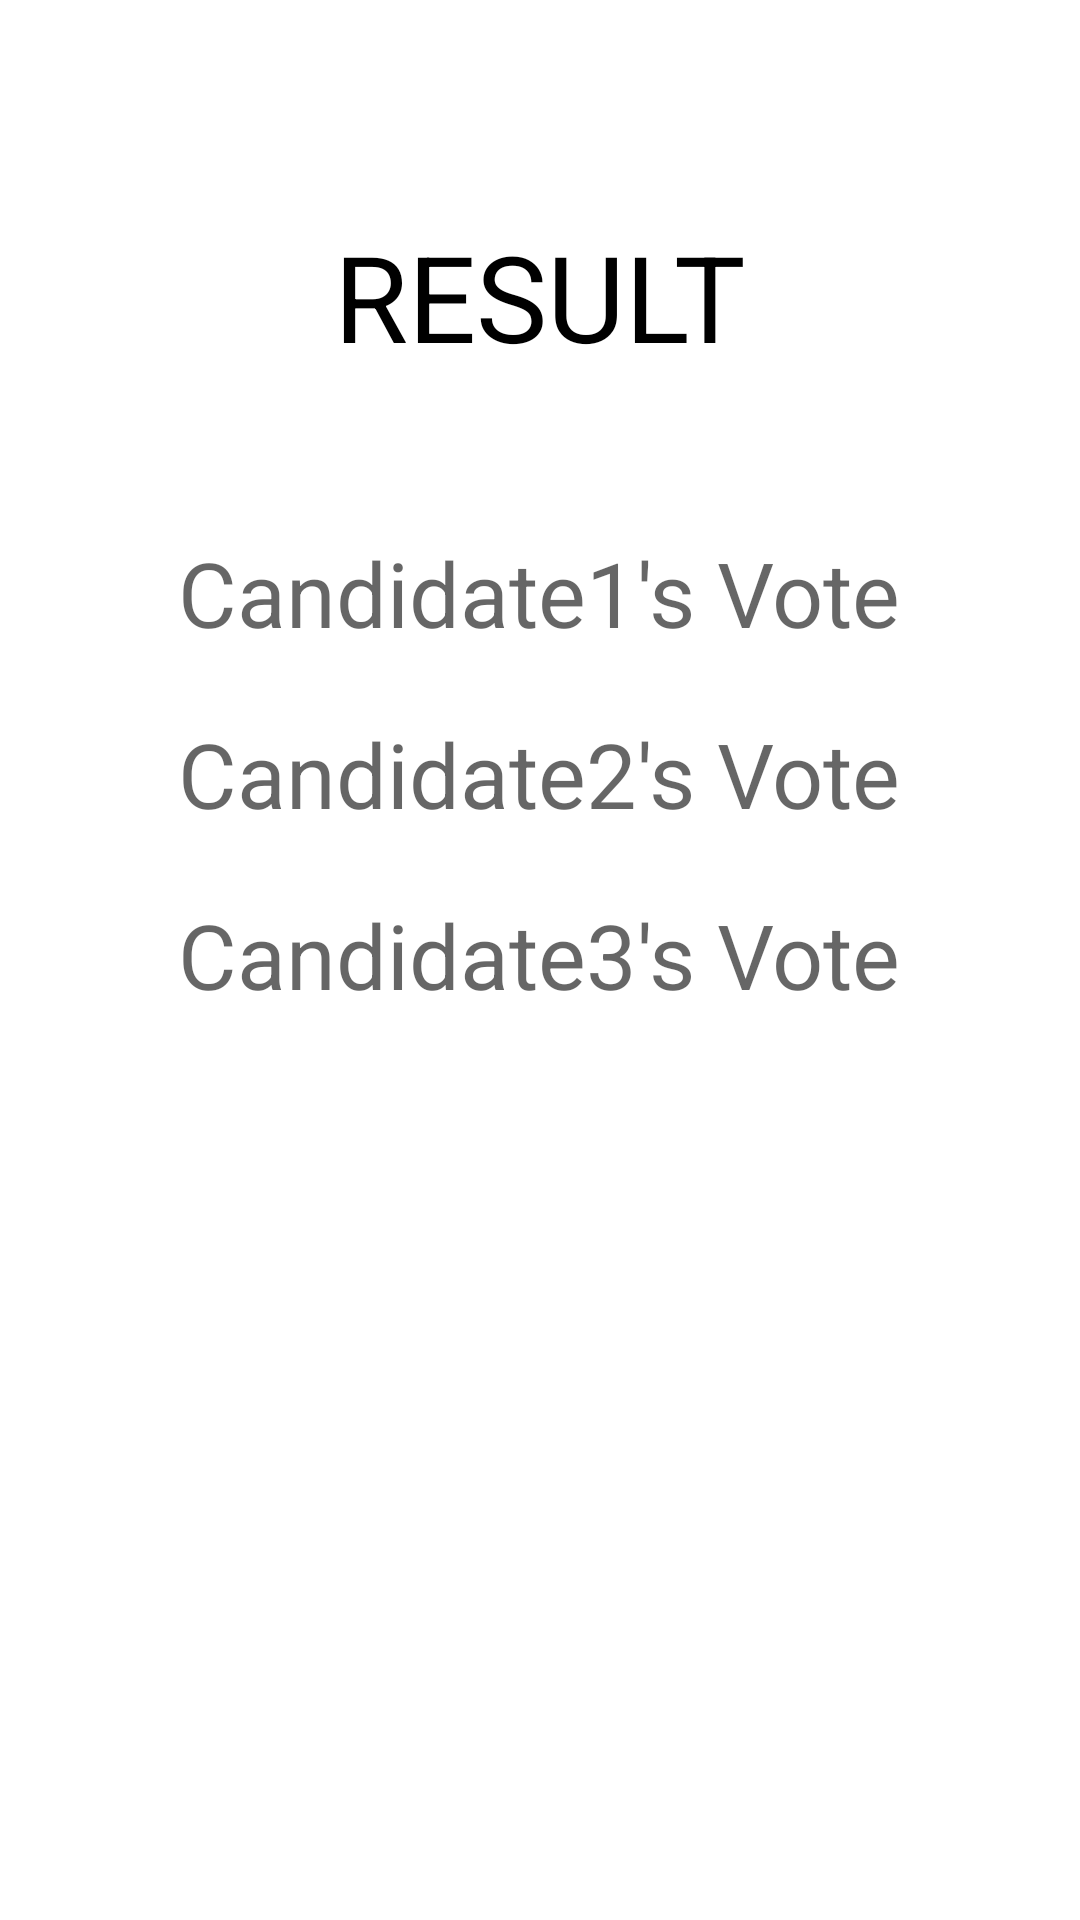

Layout XML and referenced resources for this Android screen:
<!-- AndroidManifest.xml: application theme Theme.Count_Vote -->
<!-- res/layout/activity_result.xml -->
<?xml version="1.0" encoding="utf-8"?>
<LinearLayout xmlns:android="http://schemas.android.com/apk/res/android"
    xmlns:app="http://schemas.android.com/apk/res-auto"
    xmlns:tools="http://schemas.android.com/tools"
    android:layout_width="match_parent"
    android:layout_height="match_parent"
    tools:context=".Result"
    android:orientation="vertical">

    <TextView
        android:id="@+id/textView"
        android:layout_width="wrap_content"
        android:layout_height="wrap_content"
        android:layout_marginTop="72dp"
        android:text="RESULT"
        android:textColor="@color/black"
        android:textSize="40sp"
        android:layout_gravity="center_horizontal"/>

    <TextView
        android:id="@+id/candidate1"
        android:layout_width="wrap_content"
        android:layout_height="wrap_content"
        android:layout_marginTop="52dp"
        android:layout_gravity="center_horizontal"
        android:hint="Candidate1's Vote"
        android:textSize="30sp"/>

    <TextView
        android:id="@+id/candidate2"
        android:layout_width="wrap_content"
        android:layout_height="wrap_content"
        android:layout_marginTop="20dp"
        android:layout_gravity="center_horizontal"
        android:hint="Candidate2's Vote"
        android:textSize="30sp"/>

    <TextView
        android:id="@+id/candidate3"
        android:layout_width="wrap_content"
        android:layout_height="wrap_content"
        android:layout_marginTop="20dp"
        android:layout_gravity="center_horizontal"
        android:hint="Candidate3's Vote"
        android:textSize="30sp"/>

</LinearLayout>
<!-- resources referenced by this layout -->
<resources>
  <style name="Theme.Count_Vote" parent="Theme.MaterialComponents.DayNight.DarkActionBar">
          
          <item name="colorPrimary">@color/purple_500</item>
          <item name="colorPrimaryVariant">@color/purple_700</item>
          <item name="colorOnPrimary">@color/white</item>
          
          <item name="colorSecondary">@color/teal_200</item>
          <item name="colorSecondaryVariant">@color/teal_700</item>
          <item name="colorOnSecondary">@color/black</item>
          
          <item name="android:statusBarColor" tools:targetApi="l">?attr/colorPrimaryVariant</item>
          
      </style>
  <!-- not gathered from this repository: default colours our renderer supplied (Android Studio template values) -->
  <color name="purple_500">#FF6200EE</color>
  <color name="purple_700">#FF3700B3</color>
  <color name="teal_200">#FF03DAC5</color>
  <color name="teal_700">#FF018786</color>
  <color name="black">#FF000000</color>
  <color name="white">#FFFFFFFF</color>
</resources>
